Image classification data set "datera-v2" (AffrizaWildanFauzan/datera-v2 on GitHub). Class labels (30): Albizia saponaria, Dendrobium leonis, Dracaena trifasciata, Echinodorus radican, Gymnocalycium, Hopea bilitonensis, Impatiens walleriana, Lagerstroemia speciosa, Ixora acuminata, Monstera adansonii, Nepenthes sumatrana, Alocasia Black Velvet, Nepenthes reinwardtiana, Ochna kirkii, Philodendron Lemon, Portulaca sp, Quassia amara, Reutealis trisperma, Rosa sp, Russelia equisetiformis, Syzygium myrtifolium, Tabernaemontana corymbosa, Anacampseros rufescens Sunrise, 3 apocynacaea, Areca catechu, Catharanthus roseus, Ceiba pentandra, Cuphea hyssopifolia, Cymbidium bicolor, Dendrobium Uthai White.

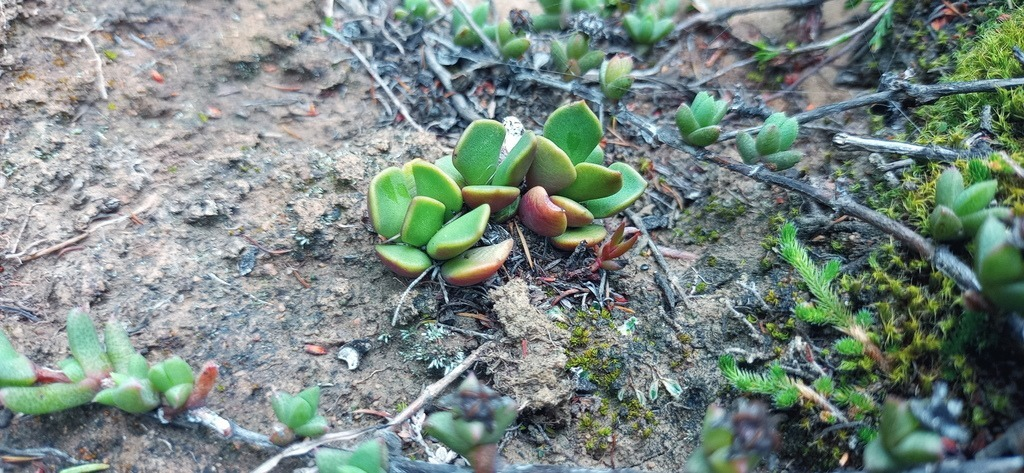
Label: Anacampseros rufescens Sunrise

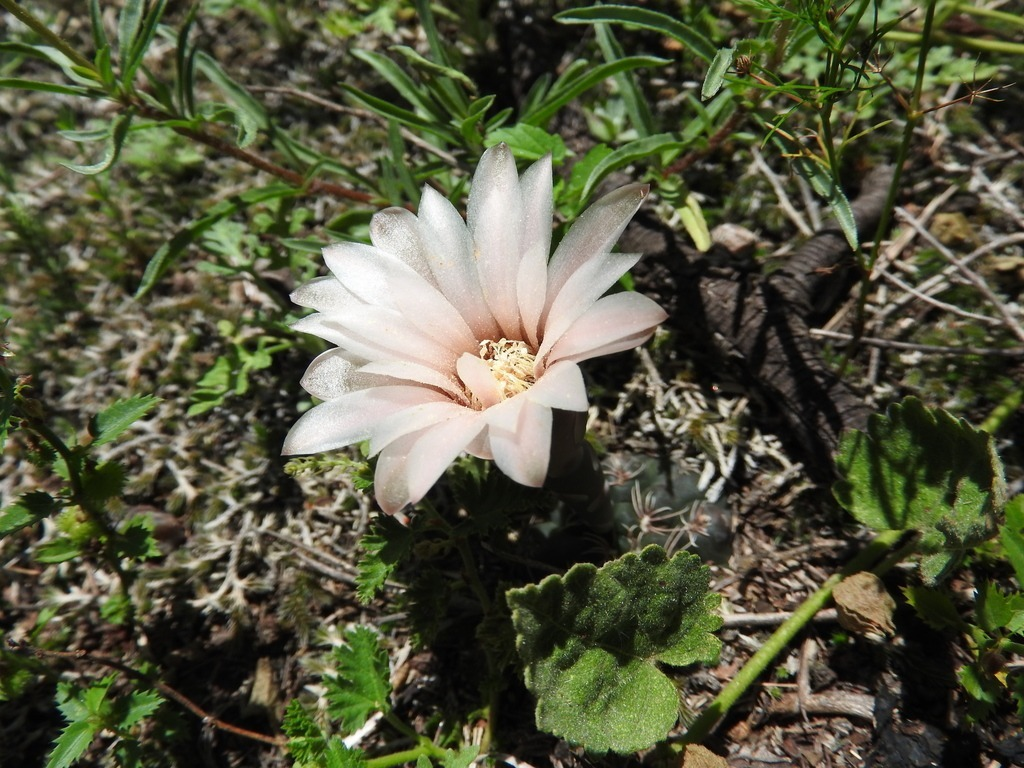
Label: Gymnocalycium

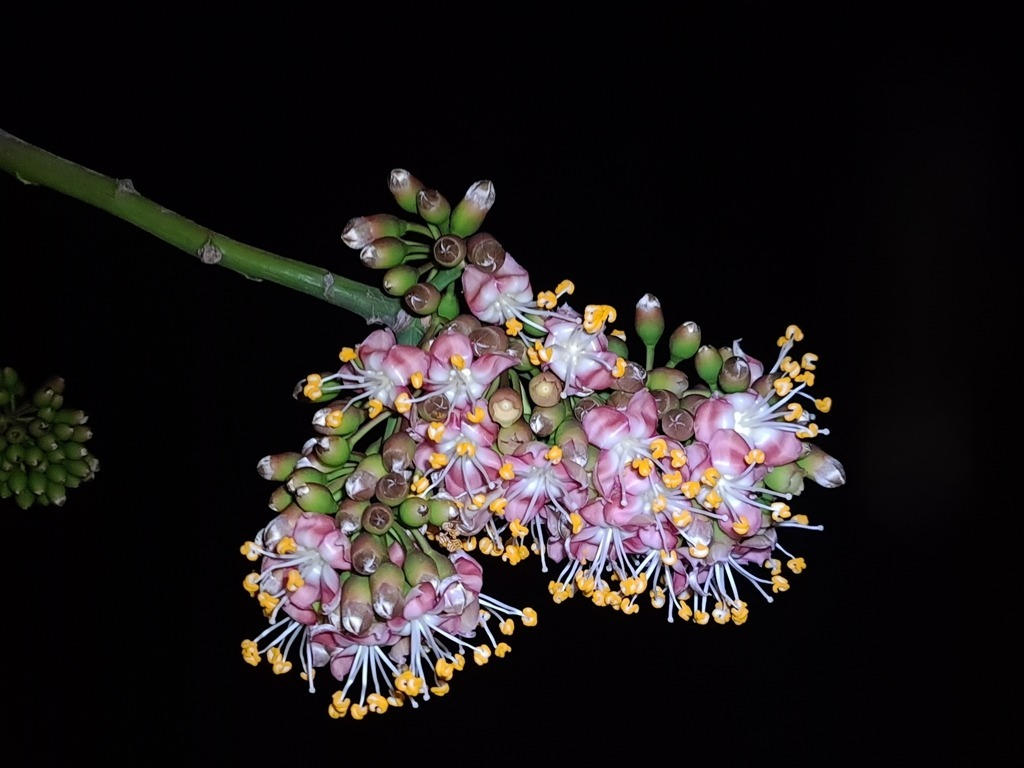
Label: Ceiba pentandra

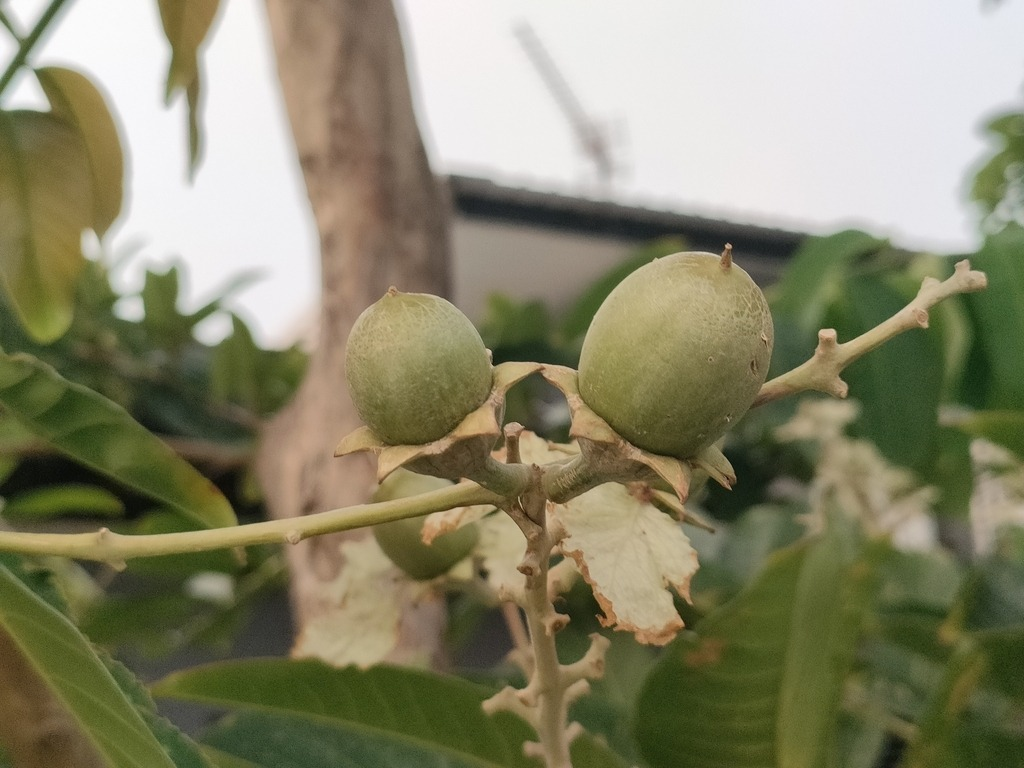
Label: Lagerstroemia speciosa

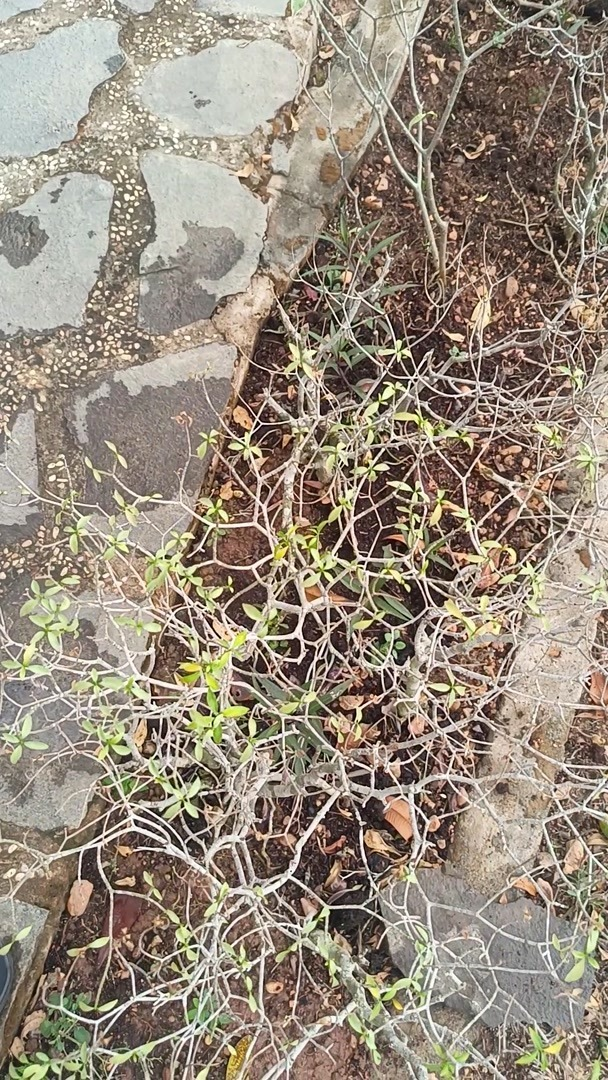
Label: Tabernaemontana corymbosa

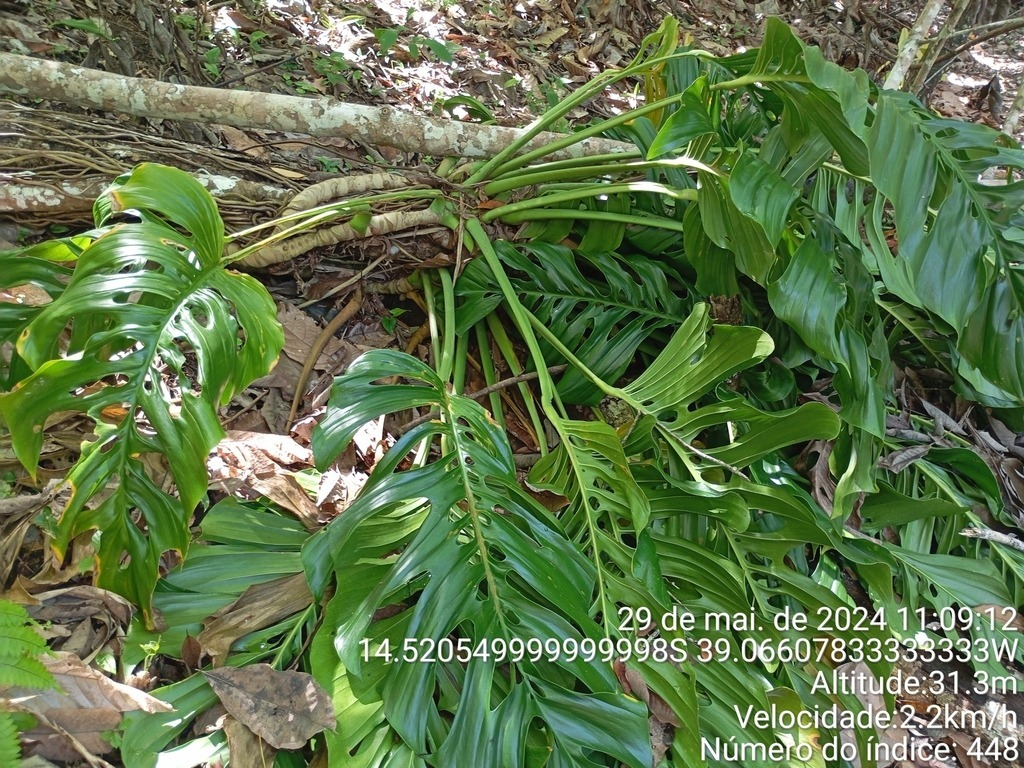
Label: Monstera adansonii
